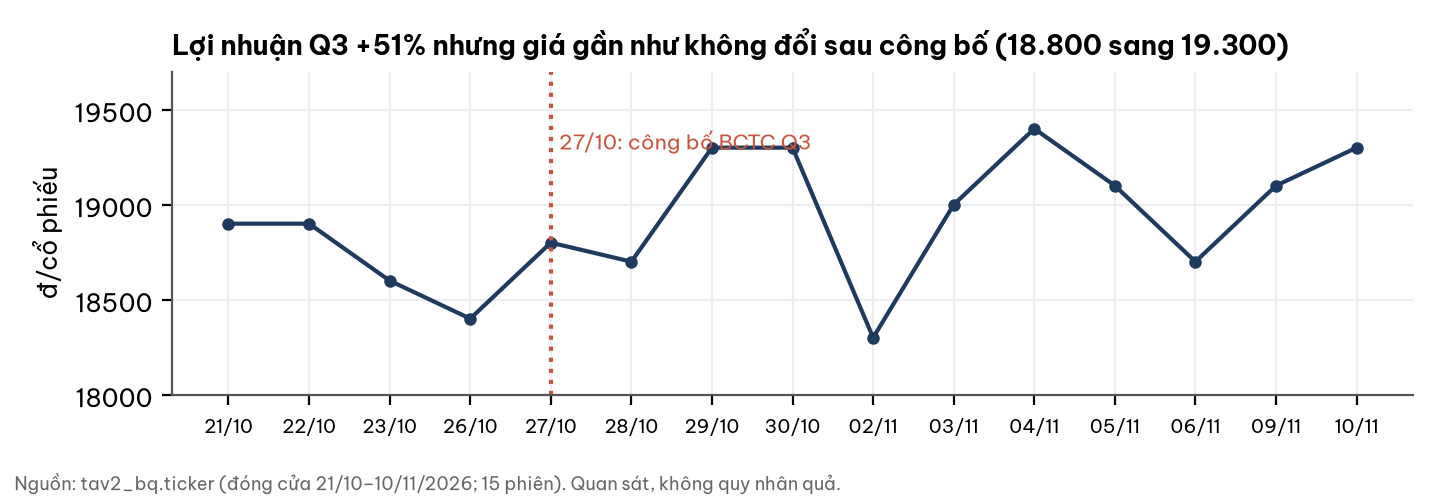

The table this chart was drawn from, first rows:
ngay, dong_cua
2026-10-21, 18900
2026-10-22, 18900
2026-10-23, 18600
2026-10-26, 18400
2026-10-27, 18800
2026-10-28, 18700
2026-10-29, 19300
2026-10-30, 19300
2026-11-02, 18300
2026-11-03, 19000
2026-11-04, 19400
2026-11-05, 19100
2026-11-06, 18700
2026-11-09, 19100
2026-11-10, 19300
